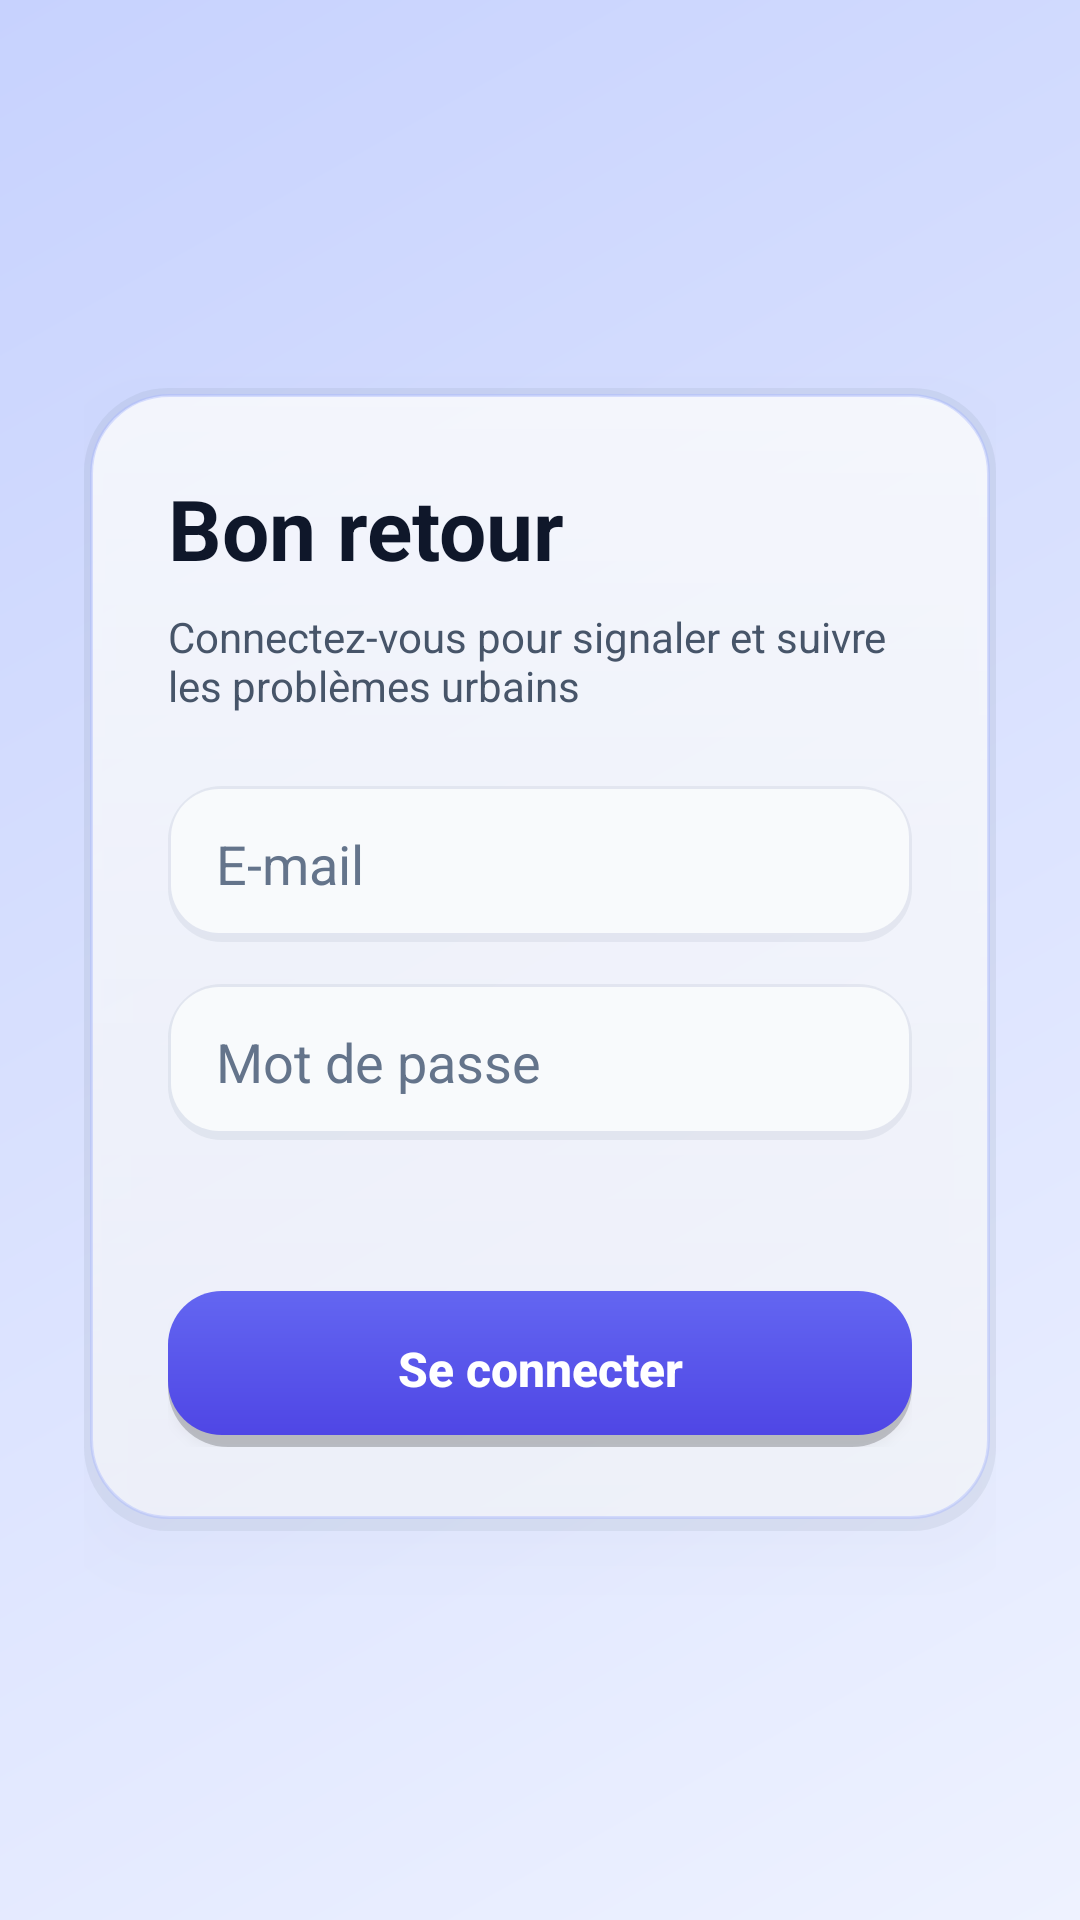

Layout XML and referenced resources for this Android screen:
<!-- AndroidManifest.xml: activity theme Theme.SmartCity -->
<!-- res/layout/activity_login.xml -->
<?xml version="1.0" encoding="utf-8"?>
<FrameLayout xmlns:android="http://schemas.android.com/apk/res/android"
    xmlns:tools="http://schemas.android.com/tools"
    android:layout_width="match_parent"
    android:layout_height="match_parent"
    android:background="@drawable/bg_gradient"
    tools:context=".LoginActivity">

    <LinearLayout
        android:layout_width="match_parent"
        android:layout_height="match_parent"
        android:gravity="center"
        android:orientation="vertical"
        android:padding="28dp">

        <LinearLayout
            android:layout_width="match_parent"
            android:layout_height="wrap_content"
            android:background="@drawable/bg_glass_card"
            android:elevation="12dp"
            android:orientation="vertical"
            android:padding="28dp">

            <TextView
                android:layout_width="wrap_content"
                android:layout_height="wrap_content"
                android:text="@string/login_title"
                android:textColor="@color/text_primary"
                android:textSize="28sp"
                android:textStyle="bold" />

            <TextView
                android:layout_width="wrap_content"
                android:layout_height="wrap_content"
                android:layout_marginTop="8dp"
                android:layout_marginBottom="24dp"
                android:text="@string/login_subtitle"
                android:textColor="@color/text_secondary"
                android:textSize="14sp" />

            <EditText
                android:id="@+id/inputEmail"
                android:layout_width="match_parent"
                android:layout_height="52dp"
                android:layout_marginBottom="14dp"
                android:background="@drawable/bg_clay_input"
                android:hint="@string/email_hint"
                android:inputType="textEmailAddress"
                android:paddingHorizontal="16dp"
                android:textColor="@color/input_text"
                android:textColorHint="@color/input_hint" />

            <EditText
                android:id="@+id/inputPassword"
                android:layout_width="match_parent"
                android:layout_height="52dp"
                android:layout_marginBottom="22dp"
                android:background="@drawable/bg_clay_input"
                android:hint="@string/password_hint"
                android:inputType="textPassword"
                android:paddingHorizontal="16dp"
                android:textColor="@color/input_text"
                android:textColorHint="@color/input_hint" />

            <TextView
                android:id="@+id/textDemoHint"
                android:layout_width="match_parent"
                android:layout_height="wrap_content"
                android:layout_marginBottom="12dp"
                android:gravity="center"
                android:textColor="@color/text_secondary"
                android:textSize="12sp" />

            <Button
                android:id="@+id/btnLogin"
                android:layout_width="match_parent"
                android:layout_height="52dp"
                android:background="@drawable/bg_clay_button"
                android:text="@string/login_button"
                android:textAllCaps="false"
                android:textColor="@color/white"
                android:textSize="16sp"
                android:textStyle="bold" />
        </LinearLayout>
    </LinearLayout>
</FrameLayout>
<!-- resources referenced by this layout -->
<resources>
  <color name="input_hint">#64748B</color>
  <color name="input_text">#1E293B</color>
  <color name="text_primary">#0F172A</color>
  <color name="text_secondary">#475569</color>
  <color name="white">#FFFFFF</color>
  <!-- drawable bg_clay_button (drawable) -->
  <?xml version="1.0" encoding="utf-8"?>
  <layer-list xmlns:android="http://schemas.android.com/apk/res/android">
      <item>
          <shape android:shape="rectangle">
              <solid android:color="#33000000" />
              <corners android:radius="20dp" />
          </shape>
      </item>
      <item android:bottom="4dp">
          <shape android:shape="rectangle">
              <gradient
                  android:angle="90"
                  android:endColor="@color/purple_500"
                  android:startColor="@color/accent"
                  android:type="linear" />
              <corners android:radius="18dp" />
          </shape>
      </item>
  </layer-list>
  <!-- drawable bg_clay_input (drawable) -->
  <?xml version="1.0" encoding="utf-8"?>
  <layer-list xmlns:android="http://schemas.android.com/apk/res/android">
      <item>
          <shape android:shape="rectangle">
              <solid android:color="@color/clay_shadow" />
              <corners android:radius="18dp" />
          </shape>
      </item>
      <item
          android:bottom="3dp"
          android:left="1dp"
          android:right="1dp"
          android:top="1dp">
          <shape android:shape="rectangle">
              <solid android:color="@color/clay_surface" />
              <corners android:radius="16dp" />
          </shape>
      </item>
  </layer-list>
  <!-- drawable bg_gradient (drawable) -->
  <?xml version="1.0" encoding="utf-8"?>
  <shape xmlns:android="http://schemas.android.com/apk/res/android">
      <gradient
          android:angle="135"
          android:endColor="@color/bg_gradient_end"
          android:startColor="@color/bg_gradient_start"
          android:type="linear" />
  </shape>
  <string name="email_hint">E-mail</string>
  <string name="login_button">Se connecter</string>
  <string name="login_subtitle">Connectez-vous pour signaler et suivre les problèmes urbains</string>
  <string name="login_title">Bon retour</string>
  <string name="password_hint">Mot de passe</string>
  <style name="Theme.SmartCity" parent="Theme.MaterialComponents.DayNight.NoActionBar">
          <item name="colorPrimary">@color/purple_500</item>
          <item name="colorPrimaryVariant">@color/purple_700</item>
          <item name="colorSecondary">@color/teal_200</item>
          <item name="android:statusBarColor">@android:color/transparent</item>
          <item name="android:navigationBarColor">@android:color/transparent</item>
          <item name="android:windowLightStatusBar">true</item>
          <item name="bottomNavigationStyle">@style/Widget.SmartCity.BottomNav</item>
      </style>
  <color name="purple_500">#6366F1</color>
  <color name="accent">#4F46E5</color>
  <color name="clay_shadow">#1A64748B</color>
  <color name="clay_surface">#F8FAFC</color>
  <color name="glass_surface_end">#99FFFFFF</color>
  <color name="glass_surface">#CCFFFFFF</color>
  <color name="glass_stroke">#66A5B4FC</color>
  <color name="bg_gradient_end">#C7D2FE</color>
  <color name="bg_gradient_start">#EEF2FF</color>
  <color name="purple_700">#4F46E5</color>
  <color name="teal_200">#2DD4BF</color>
  <style name="Widget.SmartCity.BottomNav" parent="Widget.MaterialComponents.BottomNavigationView">
          <item name="backgroundTint">@android:color/transparent</item>
      </style>
</resources>
